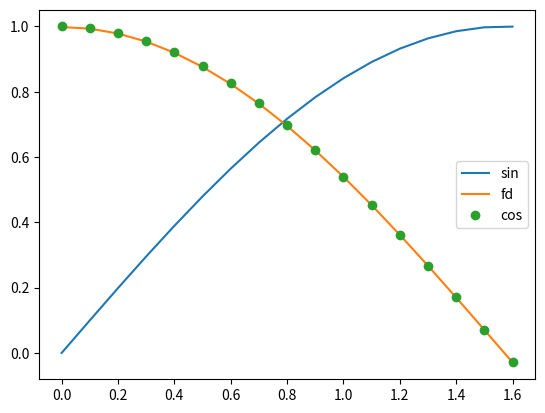

Generate this figure with matplotlib:
import numpy as np
import matplotlib.pyplot as plt

dx = 0.1
xi = np.arange(0, np.pi / 2 + dx, dx)
# xi = np.linspace(0, np.pi/2, 100)
diff_xi = (np.sin(xi+dx) - np.sin(xi-dx))/(2*dx)
plt.plot(xi,np.sin(xi),label="sin")
plt.plot(xi,diff_xi,label="fd")
plt.plot(xi,np.cos(xi),"o",label="cos")
plt.legend()
plt.show()
